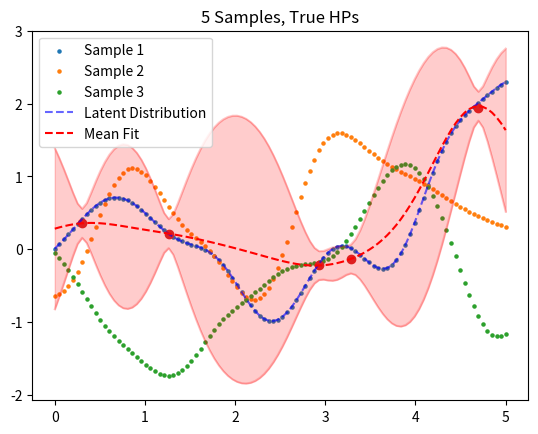

Here is the Python script that generated this plot: (Note: this script raises an exception after producing the figure.)
# -*- coding: utf-8 -*-
"""
Created on Mon Jul  7 13:19:48 2025

[redacted]
"""

import scipy as sp
import numpy as np
import matplotlib.pyplot as plt
import random as rd
import time

SEED = 151735984
rd.seed(SEED)
np.random.seed(seed=SEED)

def kernel(x1,x2,l=1):
    # RBF kernel with variance 1
    temp = -(np.abs(x1-x2)**2)/(2*(l**2))
    return np.exp(temp)

def x(index,xmin,xmax,N):
    # i should just use linspace
    temp = xmin
    temp += index*((xmax-xmin)/(N-1))
    return temp

def gram(xmin,xmax,N,l=1):
    # make the kernel matrix
    # though K(.,.,.) makes this obsolete?
    temp = np.zeros((N,N))
    for i in range(0,N):
        for j in range(0,N):
            temp[i,j] = kernel(x(i,xmin,xmax,N),x(j,xmin,xmax,N),l)
    return temp

def sample(xmin,xmax,N,l=1):
    # assuming zero-mean, take samples.
    covs = gram(xmin,xmax,N,l)
    sample = sp.stats.multivariate_normal.rvs(mean=None,cov=covs)
    return sample

def K(X1,X2,l):
    # X1 and X2 are tuples,
    # find K-matrix.
    N1 = len(X1) # rows
    N2 = len(X2) # columns
    temp = np.zeros((N1,N2))
    for i in range(0,N1):
        for j in range(0,N2):
            temp[i,j] = kernel(X1[i],X2[j],l)
    return temp

def GP(x_ob,y_ob,xs,fs,hyps):
    N = len(x_ob)
    # means:
    rmeans = np.dot((K(xs,x_ob,hyps[0]) @ np.linalg.inv(K(x_ob,x_ob,hyps[0])
                - (hyps[1]*np.identity(N)))),y_ob)
    # and the covariances:
    rcovs = K(xs,xs,hyps[0]) - ((K(xs,x_ob,hyps[0]) @ 
                np.linalg.inv(K(x_ob,x_ob,hyps[0]) 
                    + (hyps[1]*np.identity(N)))) @ K(x_ob,xs,hyps[0]))
    # plot latents.
    plt.plot(xs,fs,'b--',alpha=0.6,label='Latent Distribution')
    plt.scatter(x_ob,y_ob)
    # plot fit.
    plt.plot(xs,rmeans,'r--',label='Mean Fit')
    # errors?
    sigmas = np.sqrt(np.diag(rcovs))
    plt.plot(xs,rmeans+2*sigmas,'r',alpha=0.2)
    plt.plot(xs,rmeans-2*sigmas,'r',alpha=0.2)
    plt.fill_between(xs, rmeans+2*sigmas, rmeans-2*sigmas,color='r',alpha=0.2)
    plt.legend()
    # save it
    plt.title(str(N) + ' Samples, Guessed HPs')
    #plt.savefig('hp_fitted.pdf')
    plt.show()
    return 0

# draw from GP:
xmin = 0
xmax = 5
scale = 0.5
N = 100

# take the samples
sample1 = sample(xmin,xmax,N,scale)
sample2 = sample(xmin,xmax,N,scale)
sample3 = sample(xmin,xmax,N,scale)

# plot.
xs = np.linspace(xmin,xmax,N)
plt.scatter(xs,sample1,s=5,label='Sample 1')
plt.scatter(xs,sample2,s=5,label='Sample 2')
plt.scatter(xs,sample3,s=5,label='Sample 3')
plt.legend()
plt.show()
    
# now, let us take a subset of one of these samples...
# and perform GP regression!

# make a random mask, but distribute the points over the domain
rands = np.zeros(N,dtype=bool)
N_obs = 5
divs = int(np.floor(N/N_obs))
for i in range(0,N_obs):
    rands[rd.randint(i*divs,(i+1)*divs-1)] = True

# this is our observation
pure_y = sample1[rands]
obs_x = xs[rands]
# add some random noise, variance=0.01
var = 0.01
noise = sp.stats.norm.rvs(loc=0,scale=np.sqrt(var),size=N_obs)
obs_y = pure_y + noise
# plot it
plt.plot(xs,sample1,'b--',alpha=0.6,label='Latent Distribution')
plt.scatter(obs_x,obs_y)

# measure comp. time:
begin = time.time()

# now, we want to perform regression on these observations.
# using the method derived in the paper

# the mean for point x' will be given as:
# K(x',x)[K(x,x) + var*I]^-1 y

reg_means = np.dot((K(xs,obs_x,scale) @ np.linalg.inv(K(obs_x,obs_x,scale)
            - (var*np.identity(N_obs)))),obs_y)

# and the covariances:
# K(x',x') - K(x',x) [K(x,x) + var*I]^-1 K(x,x')
reg_covs = K(xs,xs,scale) - ((K(xs,obs_x,scale) @ 
            np.linalg.inv(K(obs_x,obs_x,scale) 
                + (var*np.identity(N_obs)))) @ K(obs_x,xs,scale))


# finish measurement
end = time.time()
elap = end-begin
print("Time elapsed:",elap)


# now, let us plot our prediction
# just use the means.
plt.plot(xs,reg_means,'r--',label='Mean Fit')
# errors?
sigmas = np.sqrt(np.diag(reg_covs))
plt.plot(xs,reg_means+2*sigmas,'r',alpha=0.2)
plt.plot(xs,reg_means-2*sigmas,'r',alpha=0.2)
plt.fill_between(xs, reg_means+2*sigmas, reg_means-2*sigmas,color='r',alpha=0.2)
plt.legend()
# save it
plt.title(str(N_obs) + ' Samples, True HPs')
# plt.savefig(str(N_obs)+'sample_fit.pdf')
#plt.savefig('hp_known.pdf')
plt.show()

# CHECK FOR PROGRESSION
check = input('Proceed to HP estimation?')
if check == 'y':
    # likelihood maximisation?
    def loglik(hyps):
        Ky = K(obs_x,obs_x,hyps[0]) + ((hyps[1]**2)*np.identity(N_obs))
        temp = (0.5*np.dot(obs_y,np.linalg.inv(Ky) @ obs_y)) + (0.5*np.log(np.linalg.det(Ky)))
        return temp
    # here, hyps ~ [scale,variance]
    # now, should we try to minimise this?
    # initial guess:
    h0 = np.array([1,0.1])
    res = sp.optimize.minimize(loglik,h0,method='nelder-mead')
    res.x[1] = res.x[1]**2
    print(res.x)
    GP(obs_x,obs_y,xs,sample1,res.x)
    
    # plotting hyperparameter contours
    # first, check.
    check2 = input('Create a contour plot? (CAREFUL!)')
    if check2 == 'y':
        varis = np.linspace(res.x[1]/2,res.x[1]*2,num=50)
        scales = np.linspace(res.x[0]/2,res.x[0]*2,num=50)
        
        X,Y = np.meshgrid(varis,scales)
        
        liks = np.zeros((50,50))
        for i in range(0,50):
            for j in range(0,50):
                liks[i,j] = loglik(np.array([scales[i],np.sqrt(varis[j])]))
        
        plt.contourf(X,Y,liks)
        plt.colorbar()
        plt.scatter(res.x[1],res.x[0],marker='x',c='r')
        plt.xlabel('Noise Variance')
        plt.ylabel('Length Scale')
        #plt.savefig('hp_contours.pdf')
        plt.show()
